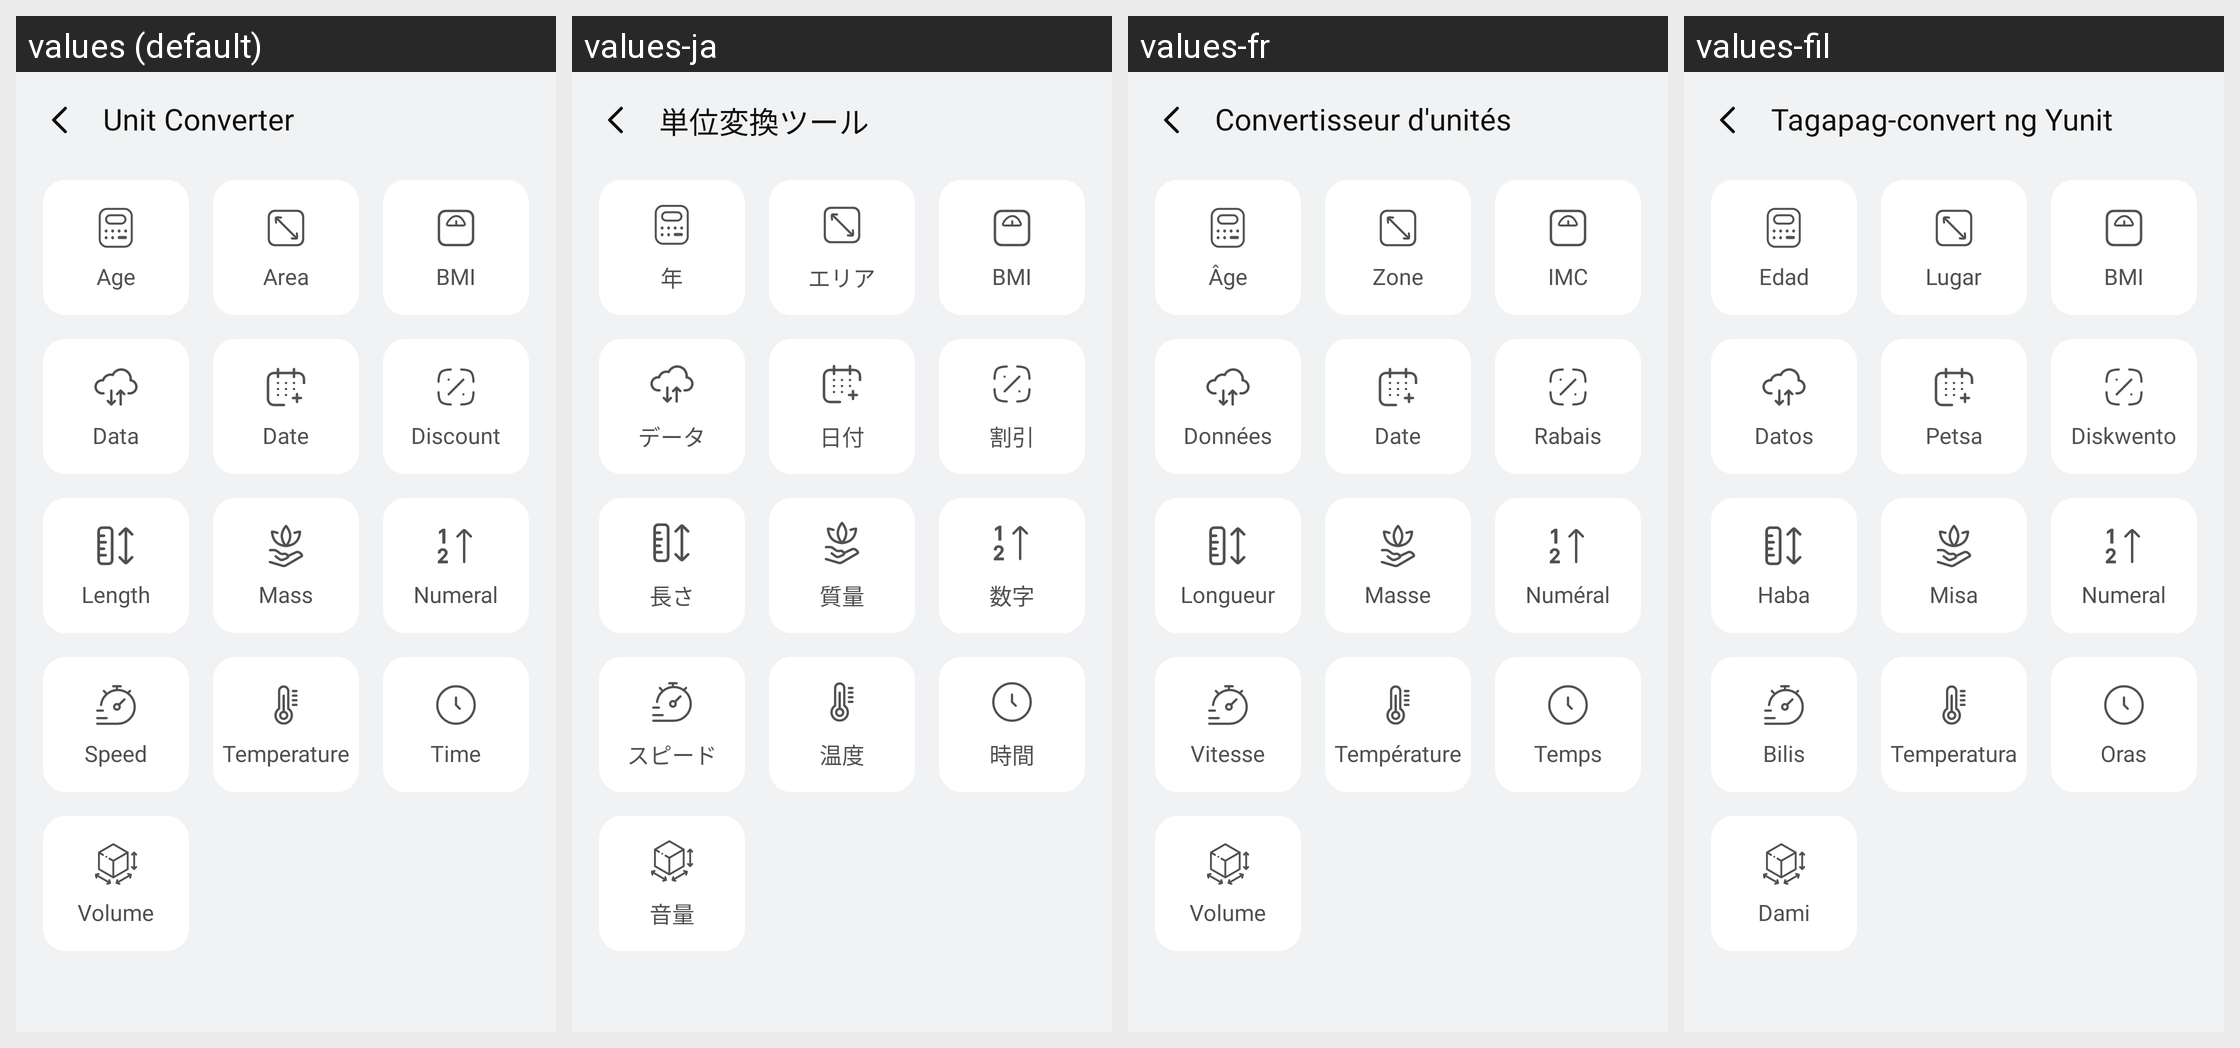

Strings drawn on this Android screen and how each of the app's shown locales translates them:
Android screen res/layout/activity_unit_converter.xml rendered under 4 locales, left to right: values (default), values-ja, values-fr, values-fil. Device: Nexus 5 (rendered at 1080×1920; each locale shown at half size, 540×960, under a caption strip naming it); theme Theme.SimpleCalculator.
Other locales in the repository, not shown: values-af, values-ar, values-de, values-es, values-hi, values-hu, values-in, values-it, values-ko, values-pl, values-pt, values-ro, values-ru, values-th, values-tr, values-uk, values-vi, values-zh.
Strings drawn on this screen, with the default value and each locale's value (text and hints the layout hard-codes, and strings that could not be matched under every locale, appear in the picture but are not listed):

unit_converter
  values: Unit Converter
  values-ja: 単位変換ツール
  values-fr: Convertisseur d'unités
  values-fil: Tagapag-convert ng Yunit

age
  values: Age
  values-ja: 年
  values-fr: Âge
  values-fil: Edad

area
  values: Area
  values-ja: エリア
  values-fr: Zone
  values-fil: Lugar

bmi
  values: BMI
  values-ja: BMI
  values-fr: IMC
  values-fil: BMI

data
  values: Data
  values-ja: データ
  values-fr: Données
  values-fil: Datos

date
  values: Date
  values-ja: 日付
  values-fr: Date
  values-fil: Petsa

discount
  values: Discount
  values-ja: 割引
  values-fr: Rabais
  values-fil: Diskwento

length
  values: Length
  values-ja: 長さ
  values-fr: Longueur
  values-fil: Haba

mass
  values: Mass
  values-ja: 質量
  values-fr: Masse
  values-fil: Misa

numeral
  values: Numeral
  values-ja: 数字
  values-fr: Numéral
  values-fil: Numeral

speed
  values: Speed
  values-ja: スピード
  values-fr: Vitesse
  values-fil: Bilis

temperature
  values: Temperature
  values-ja: 温度
  values-fr: Température
  values-fil: Temperatura

time
  values: Time
  values-ja: 時間
  values-fr: Temps
  values-fil: Oras

volume
  values: Volume
  values-ja: 音量
  values-fr: Volume
  values-fil: Dami
